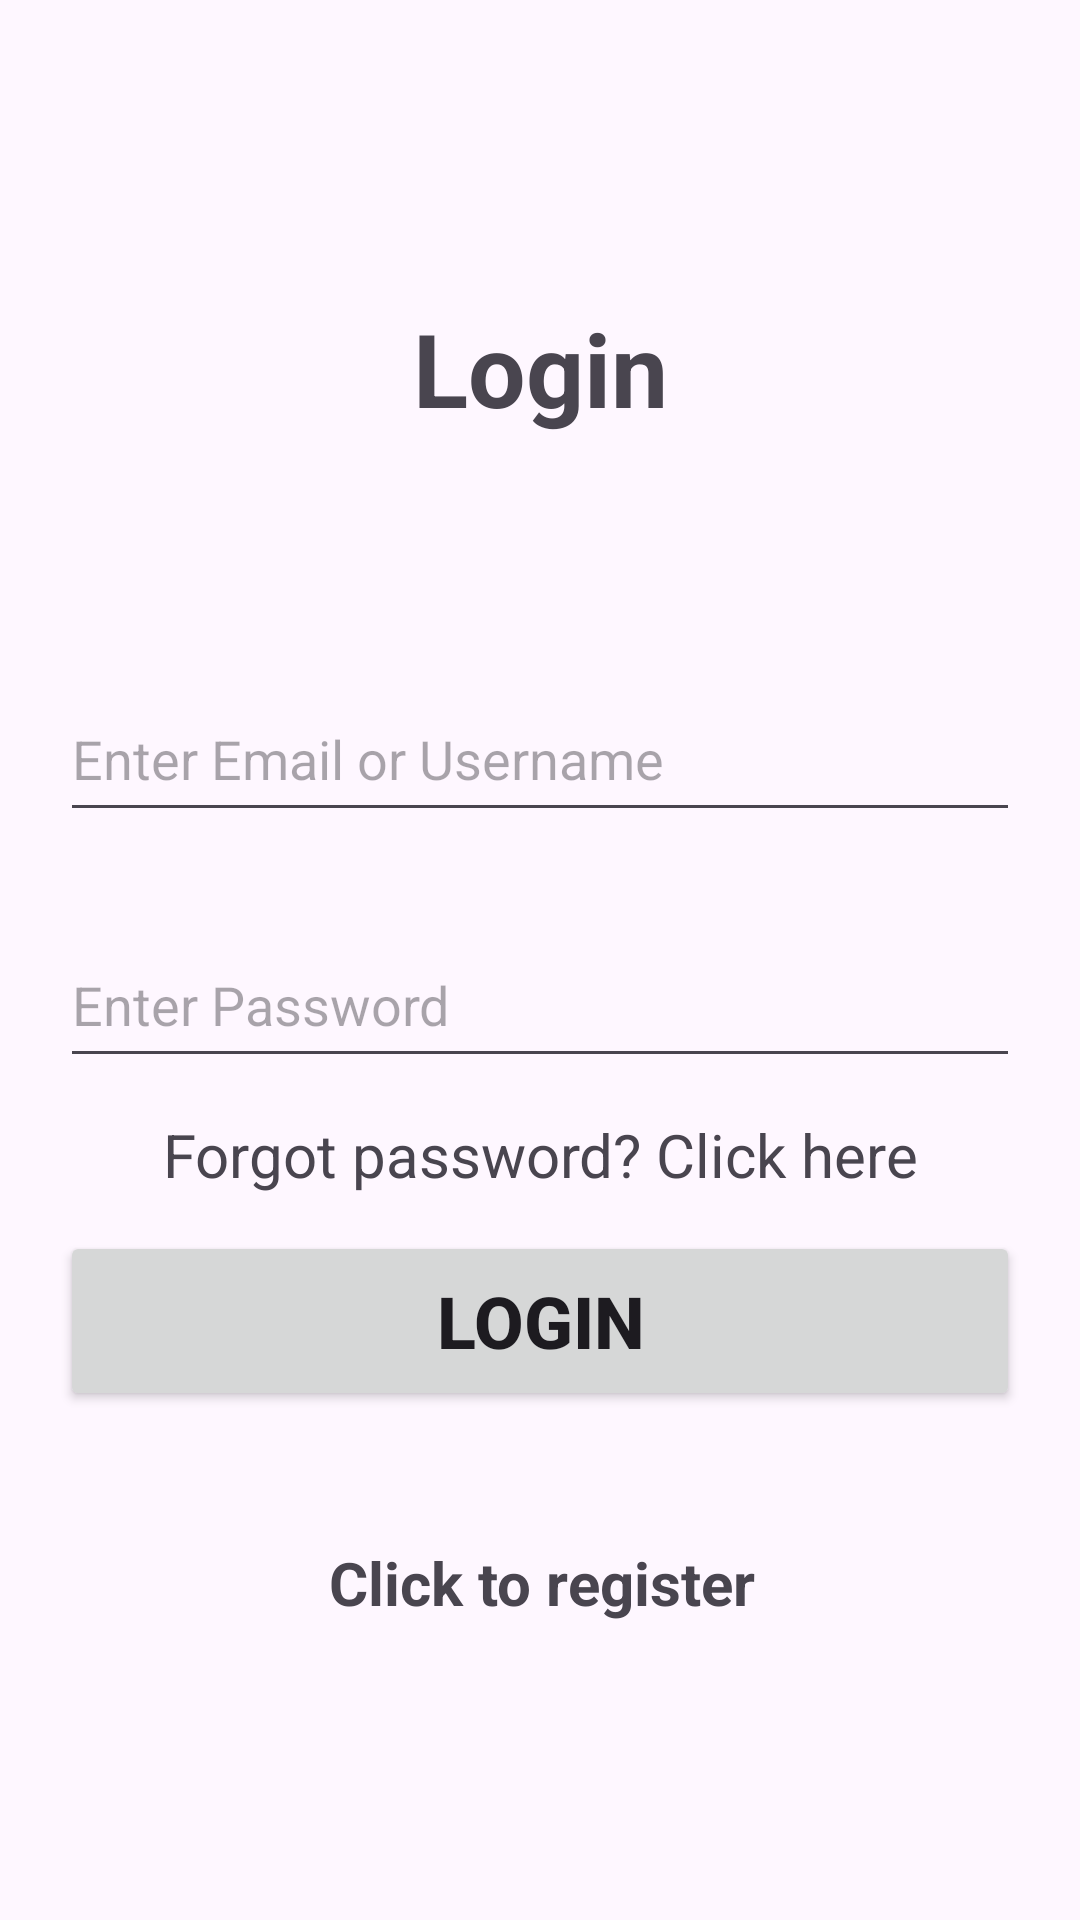

Layout XML and referenced resources for this Android screen:
<!-- AndroidManifest.xml: application theme Theme.SMARTAIR -->
<!-- res/layout/activity_login.xml -->
<?xml version="1.0" encoding="utf-8"?>
<androidx.constraintlayout.widget.ConstraintLayout xmlns:android="http://schemas.android.com/apk/res/android"
    xmlns:app="http://schemas.android.com/apk/res-auto"
    xmlns:tools="http://schemas.android.com/tools"
    android:id="@+id/loginActivity"
    android:layout_width="match_parent"
    android:layout_height="match_parent"
    tools:context=".LoginView">

    <androidx.constraintlayout.widget.ConstraintLayout
        android:layout_width="match_parent"
        android:layout_height="match_parent"
        tools:context=".LoginView"
        tools:layout_editor_absoluteX="0dp"
        tools:layout_editor_absoluteY="-25dp">

        <TextView
            android:id="@+id/textView"
            android:layout_width="wrap_content"
            android:layout_height="wrap_content"
            android:layout_marginTop="100dp"
            android:text="@string/login"
            android:textSize="34sp"
            android:textStyle="bold"
            app:layout_constraintEnd_toEndOf="parent"
            app:layout_constraintStart_toStartOf="parent"
            app:layout_constraintTop_toTopOf="parent" />

        <EditText
            android:id="@+id/enterEmailOrUsername"
            android:layout_width="320dp"
            android:layout_height="52dp"
            android:layout_marginTop="80dp"
            android:ems="10"
            android:hint="@string/enter_email_or_username"
            android:inputType="textEmailAddress"
            app:layout_constraintEnd_toEndOf="parent"
            app:layout_constraintStart_toStartOf="parent"
            app:layout_constraintTop_toBottomOf="@+id/textView" />

        <EditText
            android:id="@+id/enterPassword"
            android:layout_width="320dp"
            android:layout_height="52dp"
            android:layout_marginTop="30dp"
            android:ems="10"
            android:hint="@string/enter_password"
            android:inputType="textPassword"
            app:layout_constraintEnd_toEndOf="parent"
            app:layout_constraintStart_toStartOf="parent"
            app:layout_constraintTop_toBottomOf="@+id/enterEmailOrUsername" />

        <Button
            android:id="@+id/button_Login"
            android:layout_width="320dp"
            android:layout_height="60dp"
            android:layout_marginTop="12dp"
            android:text="@string/login"
            android:textSize="24sp"
            android:textStyle="bold"
            app:layout_constraintEnd_toEndOf="parent"
            app:layout_constraintStart_toStartOf="parent"
            app:layout_constraintTop_toBottomOf="@+id/forgotPassword" />

        <TextView
            android:id="@+id/registerNow"
            android:layout_width="320dp"
            android:layout_height="60dp"
            android:gravity="center"
            android:text="@string/click_to_register"
            android:textSize="20sp"
            android:textStyle="bold"
            app:layout_constraintBottom_toBottomOf="parent"
            app:layout_constraintEnd_toEndOf="parent"
            app:layout_constraintHorizontal_bias="0.505"
            app:layout_constraintStart_toStartOf="parent"
            app:layout_constraintTop_toBottomOf="@+id/button_Login"
            app:layout_constraintVertical_bias="0.248" />

        <TextView
            android:id="@+id/forgotPassword"
            android:layout_width="wrap_content"
            android:layout_height="wrap_content"
            android:layout_marginTop="12dp"
            android:text="@string/forgot_password"
            android:textSize="20sp"
            app:layout_constraintEnd_toEndOf="parent"
            app:layout_constraintStart_toStartOf="parent"
            app:layout_constraintTop_toBottomOf="@+id/enterPassword" />

    </androidx.constraintlayout.widget.ConstraintLayout>
</androidx.constraintlayout.widget.ConstraintLayout>
<!-- resources referenced by this layout -->
<resources>
  <string name="click_to_register">Click to register</string>
  <string name="enter_email_or_username">Enter Email or Username</string>
  <string name="enter_password">Enter Password</string>
  <string name="forgot_password">Forgot password? Click here</string>
  <string name="login">Login</string>
  <style name="Theme.SMARTAIR" parent="Base.Theme.MyApplication" />
  <style name="Base.Theme.MyApplication" parent="Theme.Material3.DayNight.NoActionBar">
          
          
      </style>
</resources>
